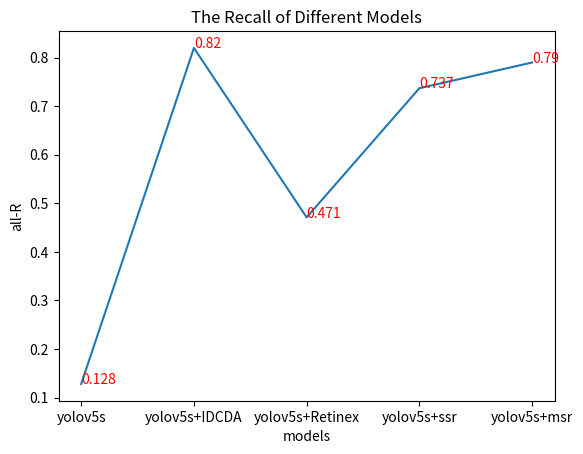

Write the Python code that produced this figure.
import matplotlib.pyplot as plt

# x轴和y轴的数据
x = ["yolov5s", "yolov5s+IDCDA", "yolov5s+Retinex",  "yolov5s+ssr", "yolov5s+msr"]
y = [0.128, 0.82, 0.471, 0.737, 0.79]

# 绘制折线图
plt.plot(x, y)

# 设置标题和坐标轴标签
plt.title("The Recall of Different Models")
plt.xlabel("models")
plt.ylabel("all-R")

# 添加纵坐标的标注，用红色字体
for i, j in zip(x, y):
    plt.annotate(str(j), xy=(i, j), color="red")

# 保存图片到指定的文件夹和文件名，格式为jpg
plt.savefig("D:\\zhaojijin\\picsOfRes\\all-R.jpg")
# 显示图表
plt.show()
